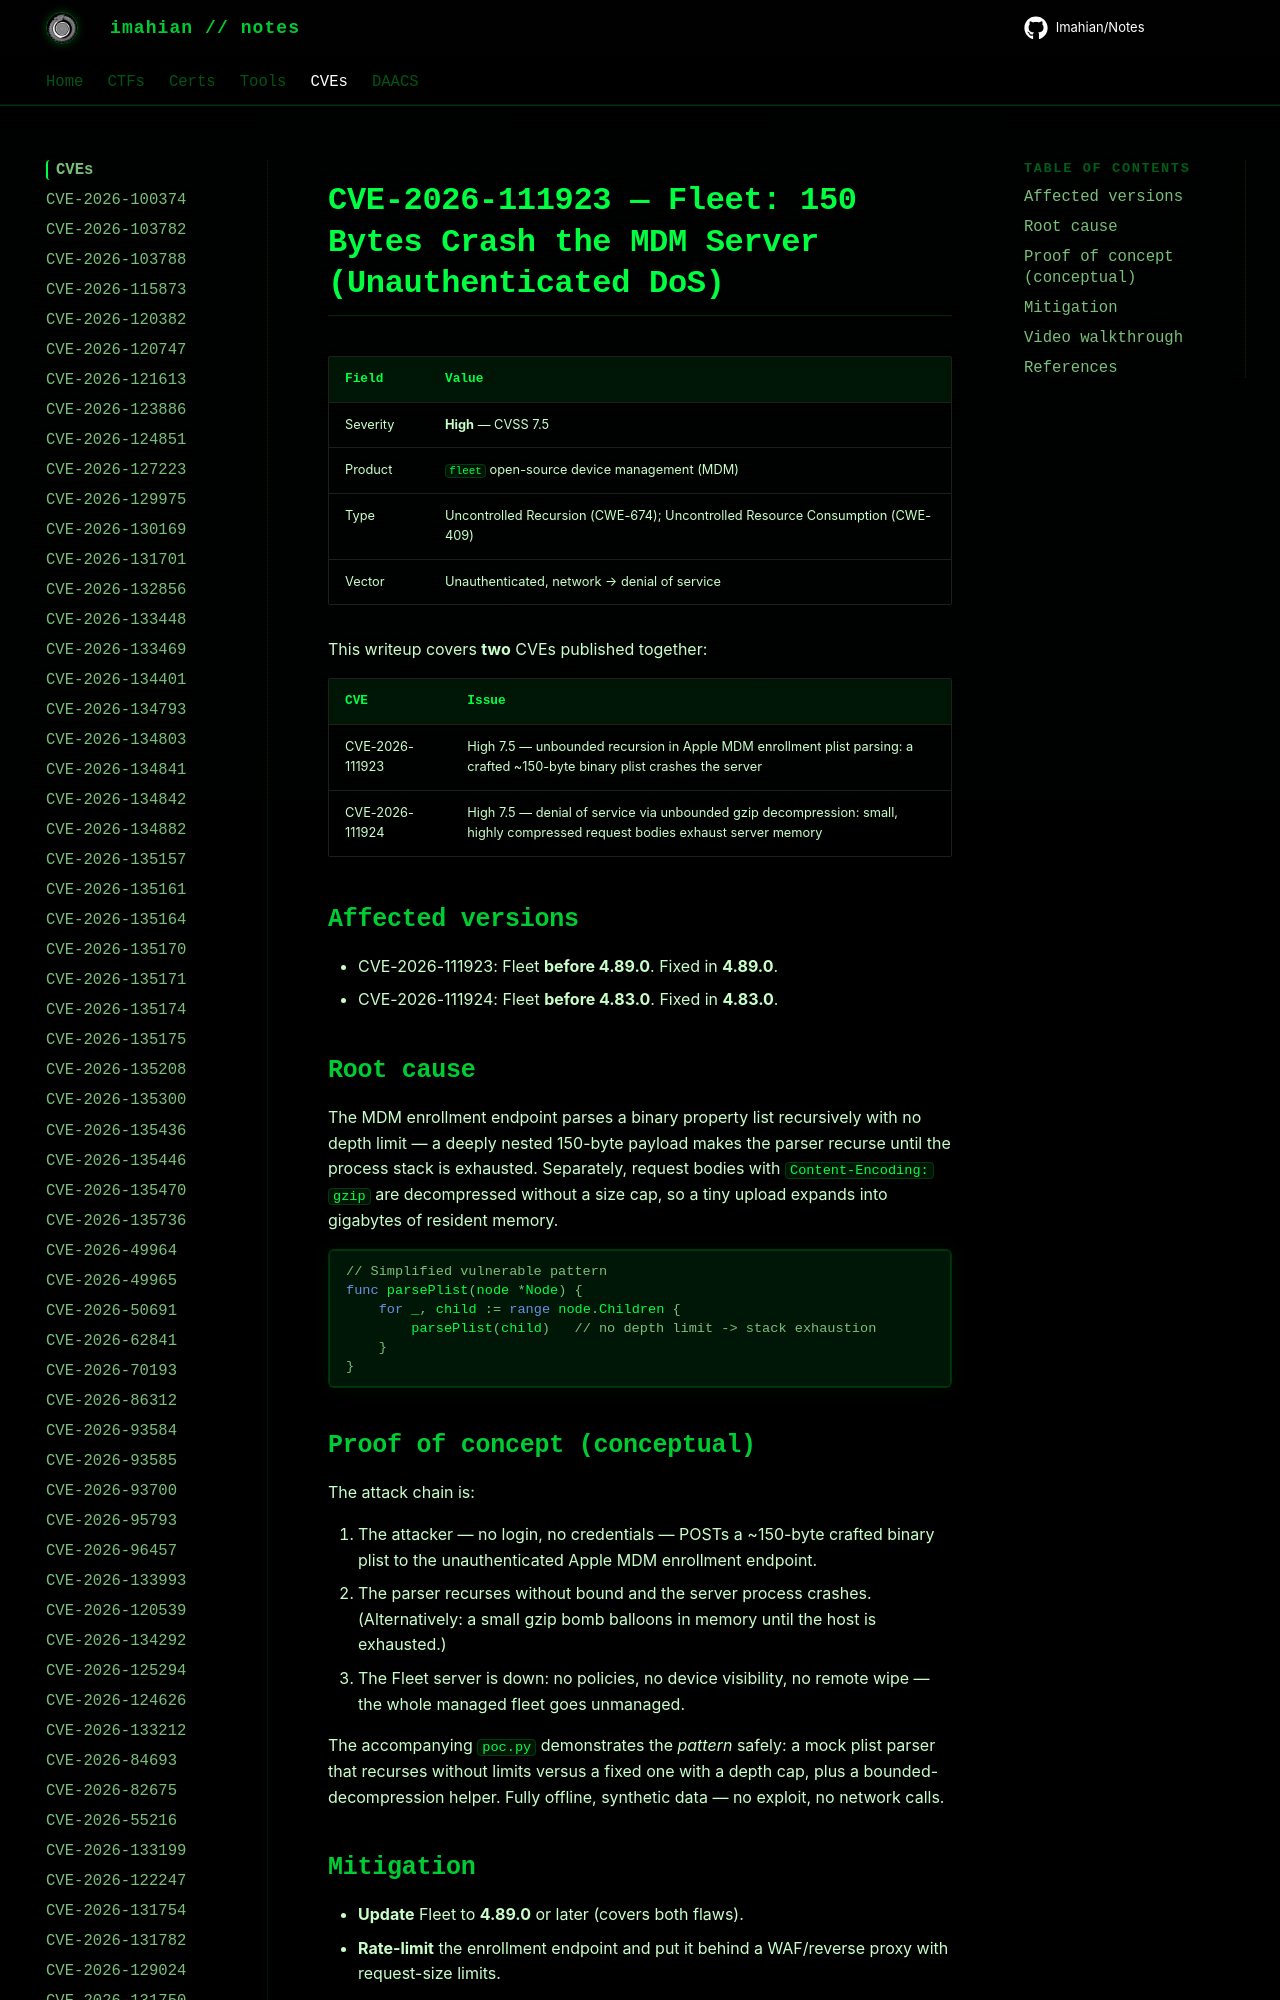

repository: Imahian/Notes · page: CVEs/CVE-2026-111923/index.html · generator: mkdocs

# CVE-2026-111923 — Fleet: 150 Bytes Crash the MDM Server (Unauthenticated DoS)

| Field | Value |
|---|---|
| Severity | **High** — CVSS 7.5 |
| Product | `fleet` open-source device management (MDM) |
| Type | Uncontrolled Recursion (CWE-6
